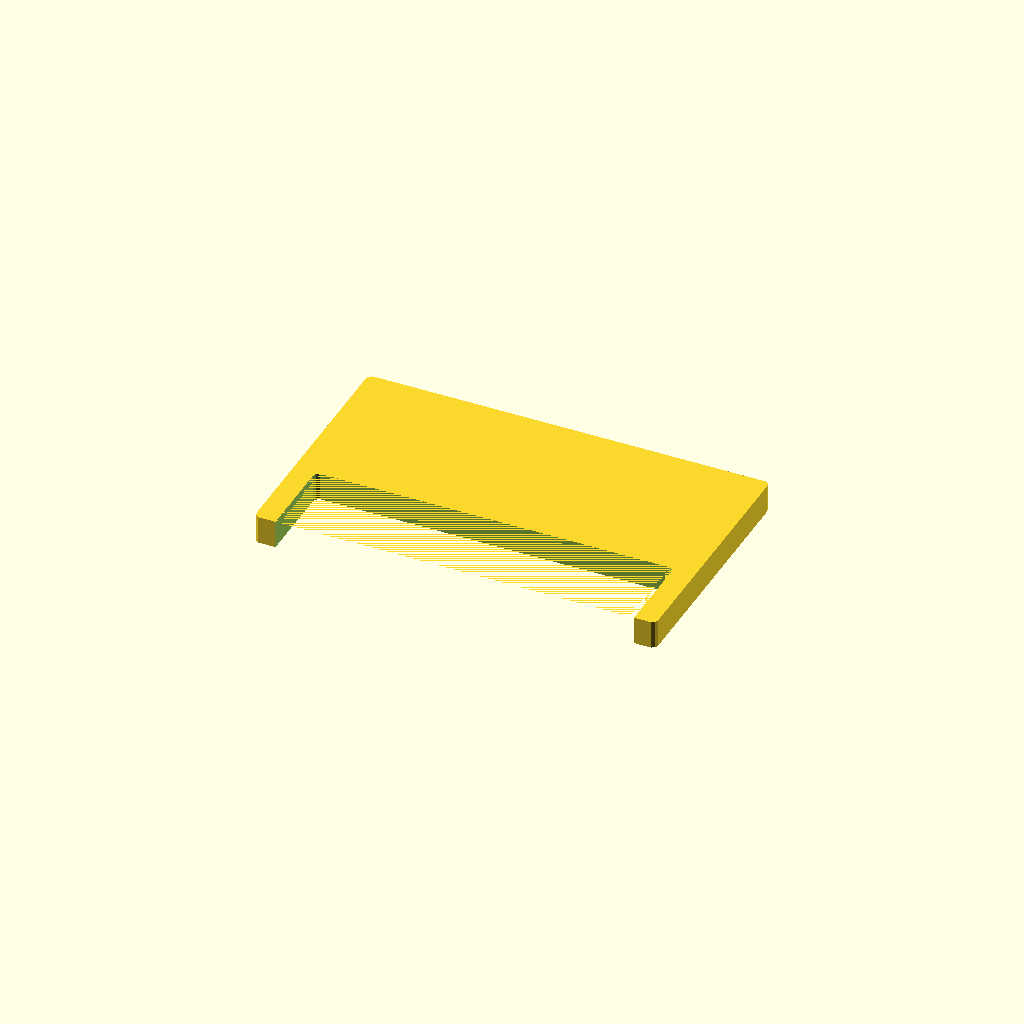
Cell 1 — every parameter at its default value.
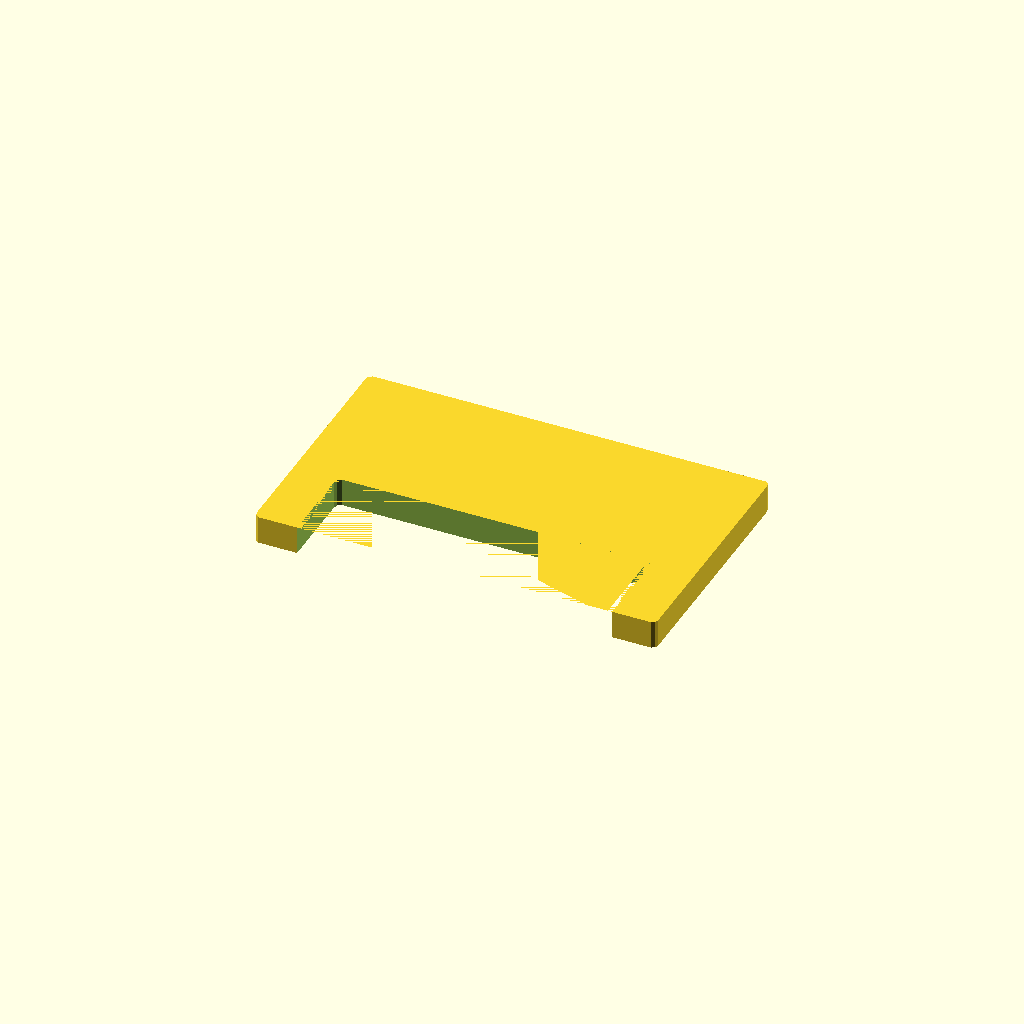
Cell 2 — inset_x set to 20, the other parameters unchanged.
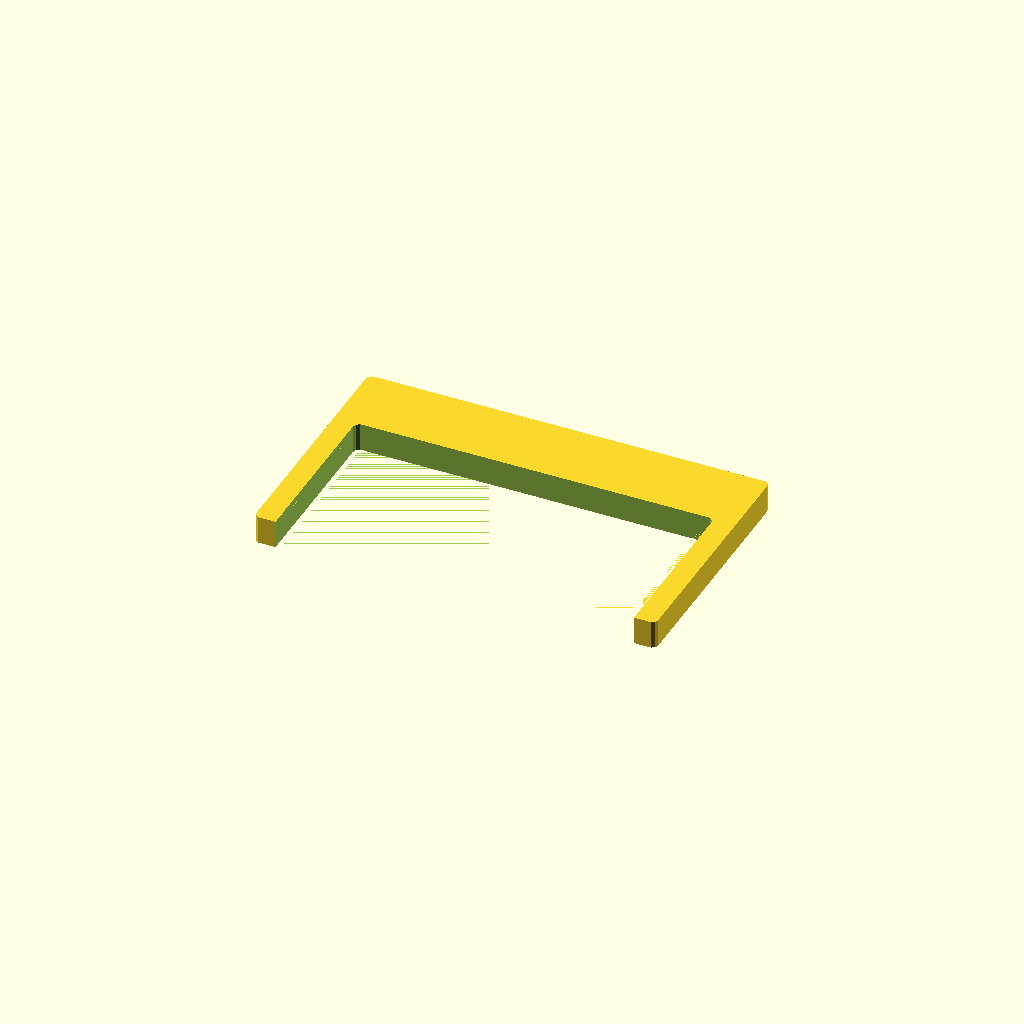
Cell 3: the same model with inset_y = 80.
One fixed orthographic camera (rotation 55°, 0°, 25°; colour scheme Cornfield) for every cell.
Source of the model, src/renegade/spacer.scad:
include <../../lib/rounded_cube.scad>

$rounding = 3;
$bleed = 0.01;

size = [
  186,
  114,
  13,
];

inset_x = 10;
inset_y = 40;

cutout_size = [
  size[0] - inset_x * 2,
  inset_y + $rounding + $bleed,
  size[2] + $bleed * 2,
];

difference() {
  rounded_cube(size, flat=true);

  translate([inset_x, -$rounding - $bleed, -$bleed]) {
    rounded_cube(cutout_size, flat=true);
  }
}
Parameter table extracted from the source (name, type, default, range or options):
inset_x: number, default 10
inset_y: number, default 40
